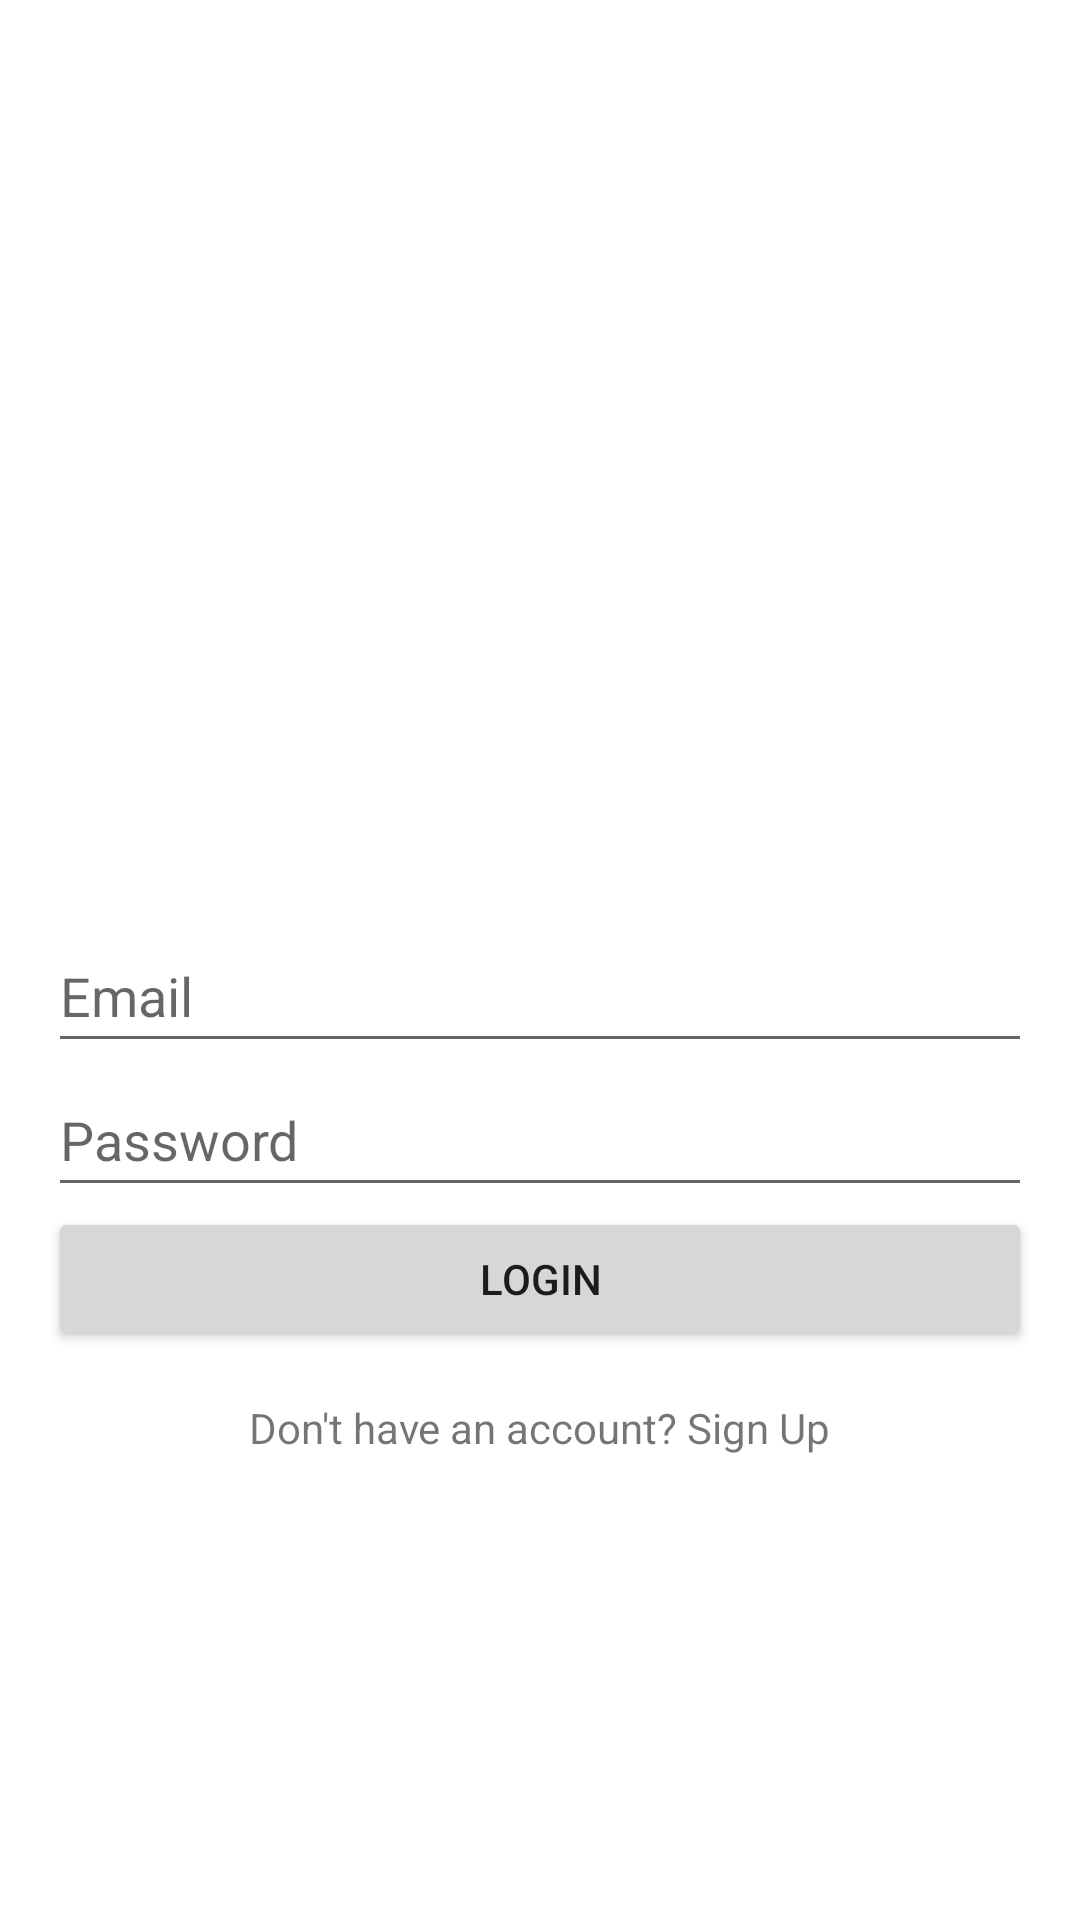

Write the Android layout XML for this screen, with the resource values it uses.
<!-- AndroidManifest.xml: application theme Theme.Quickbank -->
<!-- res/layout/activity_login.xml -->
<?xml version="1.0" encoding="utf-8"?>
<LinearLayout xmlns:android="http://schemas.android.com/apk/res/android"
    android:layout_width="match_parent"
    android:layout_height="match_parent"
    android:orientation="vertical"
    android:gravity="center"
    android:padding="16dp">

    <ImageView
        android:id="@+id/login_app_logo"
        android:layout_width="120dp"
        android:layout_height="120dp"
        android:src="@drawable/app_logo"
        android:contentDescription="App Logo"
        android:layout_marginBottom="32dp" />
    


    <EditText
        android:id="@+id/login_email"
        android:layout_width="match_parent"
        android:layout_height="wrap_content"
        android:minHeight="48dp"
        android:hint="Email"
        android:inputType="textEmailAddress" />

    <EditText
        android:id="@+id/login_password"
        android:layout_width="match_parent"
        android:layout_height="wrap_content"
        android:minHeight="48dp"
        android:hint="Password"
        android:inputType="textPassword" />

    <Button
        android:id="@+id/login_button"
        android:layout_width="match_parent"
        android:layout_height="wrap_content"
        android:text="Login" />

    <TextView
        android:id="@+id/goto_signup"
        android:layout_width="wrap_content"
        android:layout_height="wrap_content"
        android:text="Don't have an account? Sign Up"
        android:layout_marginTop="16dp" />
</LinearLayout>
<!-- resources referenced by this layout -->
<resources>
  <style name="Theme.Quickbank" parent="Base.Theme.Quickbank" />
  <style name="Base.Theme.Quickbank" parent="Theme.MaterialComponents.DayNight.NoActionBar">
          
          <item name="colorPrimary">@color/purple_500</item>
          <item name="colorPrimaryVariant">@color/purple_700</item>
          <item name="colorOnPrimary">@color/white</item>
          
          
      </style>
  <color name="purple_500">#FF6200EE</color>
  <color name="purple_700">#FF3700B3</color>
  <color name="white">#FFFFFFFF</color>
</resources>
